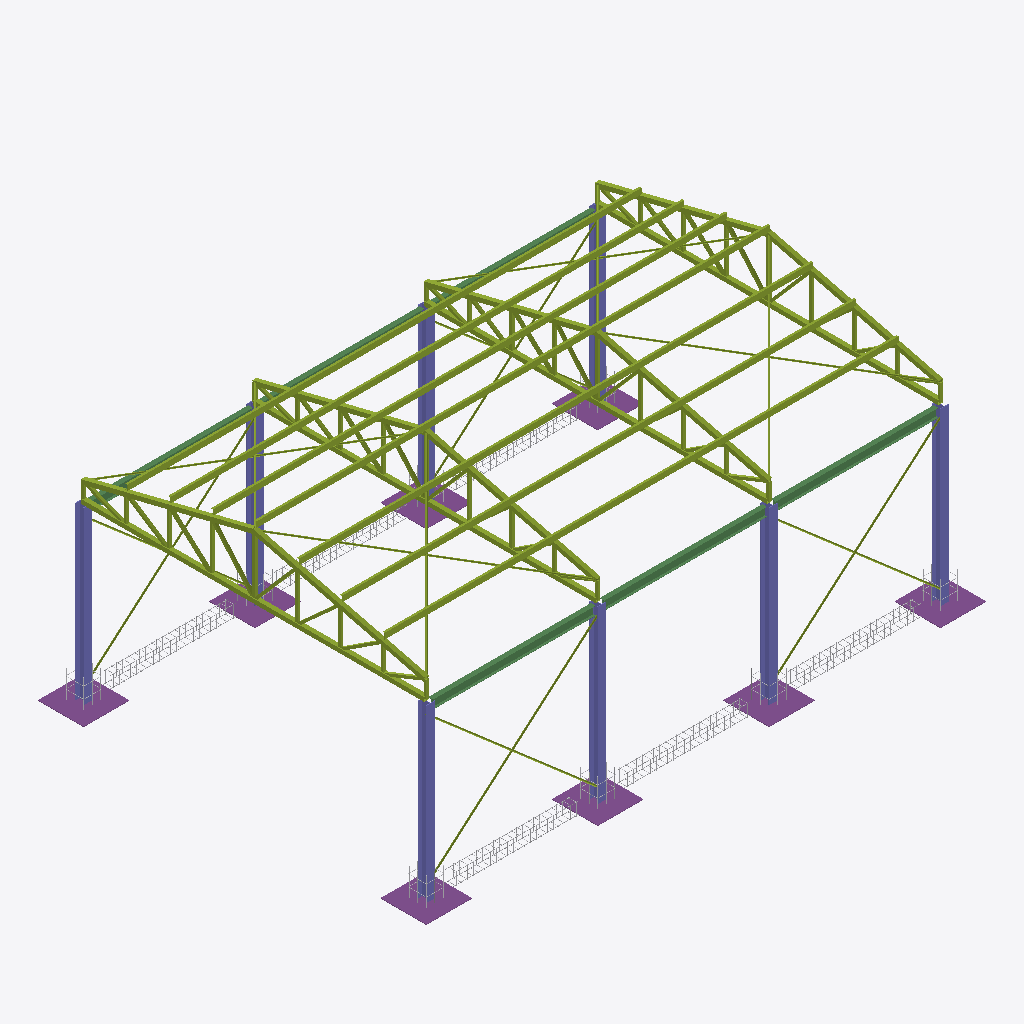
Isometric view of an IFC building model (IFC-SPF (STEP), schema IFC4, length unit millimetre), seen from the south-west, elements coloured by IFC class: 117 members (olive), 14 other elements (light grey), 8 columns (violet), 8 footings (purple), 6 beams (green).
Extent 19.6 m × 13.6 m × 8.4 m (x, y, z). Storeys (1): Ground at 0.00 m. Elements (153): 117 IfcMember, 14 IfcReinforcingBar, 8 IfcColumn, 8 IfcFooting, 6 IfcBeam.

HEADER;
FILE_DESCRIPTION(('ViewDefinition[DesignTransferView]'),'2;1');
FILE_NAME('/dev/null','2026-10-15T22:46:01+07:00',(''),(''),'IfcOpenShell 0.9.0','IfcOpenShell 0.9.0','Nobody');
FILE_SCHEMA(('IFC4'));
ENDSEC;
DATA;
#1=IFCPROJECT('1us8rf7sPNTAj8_hdZrTDp',$,'TrueSite Steel Frame',$,$,$,$,(#10),#5);
#12=IFCSITE('0gDTPoVK9MX9mdYRIkvFSg',$,'TrueSite Demo Site',$,$,#22,$,$,$,$,$,$,$,$);
#13=IFCBUILDING('1n3dlvjtXN1eHXQwOylbZz',$,'Demo Building',$,$,#27,$,$,$,$,$,$);
#14=IFCBUILDINGSTOREY('2Bq9sDuD5Vb8koLIwxaa2a',$,'Ground',$,$,#32,$,$,$,0.0);
#607=IFCCOLUMN('2iA003WaLUuxoes$vAwmeN',$,'Column C1',$,$,#636,#615,$,.COLUMN.);
#143=IFCCOLUMN('3V1UqV9ybRIeVZNmve6Bxb',$,'Column A1',$,$,#180,#151,$,.COLUMN.);
#265=IFCCOLUMN('1Ke1D0jTHHfvT3Je_as3VI',$,'Column A2',$,$,#294,#273,$,.COLUMN.);
#835=IFCCOLUMN('2jSfhgdxHITBpJKBF_FtTp',$,'Column D1',$,$,#864,#843,$,.COLUMN.);
#379=IFCCOLUMN('1KiWH9IofHnQ6GlriCMpkI',$,'Column B1',$,$,#408,#387,$,.COLUMN.);
#1891=IFCMEMBER('3NbpcE7ZfM69NMTOCUfXyS',$,'Truss T1 bottom chord',$,$,#1920,#1899,$,.CHORD.);
#2939=IFCMEMBER('1itopkYNbPGv4EHzATcIA0',$,'Truss T3 bottom chord',$,$,#2968,#2947,$,.CHORD.);
#2415=IFCMEMBER('1Y47sv1KXLY9w0F3bMicD5',$,'Truss T2 bottom chord',$,$,#2444,#2423,$,.CHORD.);
#3463=IFCMEMBER('1A4YtYxaHSse8XJ8U0w8AV',$,'Truss T4 bottom chord',$,$,#3492,#3471,$,.CHORD.);
#1253=IFCBEAM('3UQU68HFjJKBjROo3WWp_N',$,'Edge beam B1-C1',$,$,#1282,#1261,$,.BEAM.);
#1405=IFCBEAM('3AAZA11FzM$Bk_16DxJTsx',$,'Edge beam C1-D1',$,$,#1434,#1413,$,.BEAM.);
#1101=IFCBEAM('0TCaX9h$HQxxSkuhp$WnwI',$,'Edge beam A1-B1',$,$,#1130,#1109,$,.BEAM.);
#721=IFCCOLUMN('0bjV203UnReg58gQd0PcJ3',$,'Column C2',$,$,#750,#729,$,.COLUMN.);
#181=IFCFOOTING('1qMwgqk4rLjvBgxELW3YfQ',$,'Pad footing A2',$,$,#206,#189,$,.PAD_FOOTING.);
#42=IFCFOOTING('3LPP1C8FHIN8PtXQBhf8hQ',$,'Pad footing A1',$,$,#76,#50,$,.PAD_FOOTING.);
#493=IFCCOLUMN('01K2o3y6PKLvgajzX28n9s',$,'Column B2',$,$,#522,#501,$,.COLUMN.);
#1921=IFCMEMBER('0t7psVb95LGh94A7SCbhMW',$,'Truss T1 top chord south',$,$,#1946,#1929,$,.CHORD.);
#523=IFCFOOTING('24HXYhPMXRIOGMGbE9fsnW',$,'Pad footing C1',$,$,#548,#531,$,.PAD_FOOTING.);
#751=IFCFOOTING('2cazUinOPIVgVJbTmiJUCD',$,'Pad footing D1',$,$,#776,#759,$,.PAD_FOOTING.);
#295=IFCFOOTING('2jylI4Gk5MHApBnGQZbFTk',$,'Pad footing B1',$,$,#320,#303,$,.PAD_FOOTING.);
#949=IFCCOLUMN('3El3xbHsDLy8g5jdCpjdk3',$,'Column D2',$,$,#978,#957,$,.COLUMN.);
#2969=IFCMEMBER('29txvextLJMu0owM7wb8WT',$,'Truss T3 top chord south',$,$,#2994,#2977,$,.CHORD.);
#3493=IFCMEMBER('2DOvffzevPfwlUsVCOpLz9',$,'Truss T4 top chord south',$,$,#3518,#3501,$,.CHORD.);
#2445=IFCMEMBER('3d55Gw8QDT$9Uko7t8aP8p',$,'Truss T2 top chord south',$,$,#2470,#2453,$,.CHORD.);
#4386=IFCMEMBER('3Kq3e00r5Ieu3qBttRcVWN',$,'Purlin P6 A-B',$,$,#4411,#4394,$,.PURLIN.);
#4169=IFCMEMBER('1oh9myLELKq9rIABmW0kQK',$,'Purlin P3 B-C',$,$,#4194,#4177,$,.PURLIN.);
#4250=IFCMEMBER('0hvQ4KhfrU_OvVRQCx2kll',$,'Purlin P4 B-C',$,$,#4278,#4258,$,.PURLIN.);
#4308=IFCMEMBER('3IOFhmmnzPVAueha0WTrUy',$,'Purlin P5 A-B',$,$,#4333,#4316,$,.PURLIN.);
#4464=IFCMEMBER('2spkBsBbXGBRMdHORpAXQd',$,'Purlin P7 A-B',$,$,#4489,#4472,$,.PURLIN.);
#3987=IFCMEMBER('2bSbC$QbzGSg$jwRjiN$L7',$,'Purlin P1 A-B',$,$,#4012,#3995,$,.PURLIN.);
#4117=IFCMEMBER('3NtT79s59NIwEVfAVKQU88',$,'Purlin P2 C-D',$,$,#4142,#4125,$,.PURLIN.);
#4039=IFCMEMBER('3kRSFtzHLV_8rJn$5DCDUU',$,'Purlin P1 C-D',$,$,#4064,#4047,$,.PURLIN.);
#4516=IFCMEMBER('35Hi7LaBbMWgO3cPpowP1p',$,'Purlin P7 C-D',$,$,#4541,#4524,$,.PURLIN.);
#4143=IFCMEMBER('2Bte_pT_LPaRdwsVIgj4RV',$,'Purlin P3 A-B',$,$,#4168,#4151,$,.PURLIN.);
#4221=IFCMEMBER('0kmDN$_q1Naum_snmXlIyG',$,'Purlin P4 A-B',$,$,#4249,#4229,$,.PURLIN.);
#4065=IFCMEMBER('33TDckzPzOG9y4ys$a2qaW',$,'Purlin P2 A-B',$,$,#4090,#4073,$,.PURLIN.);
#4091=IFCMEMBER('2xnR2LrhLKheOMGygfmXaQ',$,'Purlin P2 B-C',$,$,#4116,#4099,$,.PURLIN.);
#4013=IFCMEMBER('3SUwSDAKbJwAoCGVSwGAV1',$,'Purlin P1 B-C',$,$,#4038,#4021,$,.PURLIN.);
#4195=IFCMEMBER('39WnaxVxXPiggINsj6bR76',$,'Purlin P3 C-D',$,$,#4220,#4203,$,.PURLIN.);
#4279=IFCMEMBER('0PdAcjUejQ3uNo0UF8HdHv',$,'Purlin P4 C-D',$,$,#4307,#4287,$,.PURLIN.);
#4490=IFCMEMBER('1jZm5zcZnJcP5mfgyJdlm_',$,'Purlin P7 B-C',$,$,#4515,#4498,$,.PURLIN.);
#4360=IFCMEMBER('0BkdOoxczKsAvi5no6drni',$,'Purlin P5 C-D',$,$,#4385,#4368,$,.PURLIN.);
#4412=IFCMEMBER('3VxHhoZ2XGh8z9eekOlQEX',$,'Purlin P6 B-C',$,$,#4437,#4420,$,.PURLIN.);
#4334=IFCMEMBER('2omLnCE8fJ4wBCevqPk982',$,'Purlin P5 B-C',$,$,#4359,#4342,$,.PURLIN.);
#4438=IFCMEMBER('2kY9W4dtDMLQ7THPiyPzP8',$,'Purlin P6 C-D',$,$,#4463,#4446,$,.PURLIN.);
#409=IFCFOOTING('2v5Alk1DPTYu1vUE5eYHup',$,'Pad footing B2',$,$,#434,#417,$,.PAD_FOOTING.);
#1947=IFCMEMBER('3L0u47pgjPpPf1g2wOIzjO',$,'Truss T1 top chord north',$,$,#1972,#1955,$,.CHORD.);
#865=IFCFOOTING('1CEWBJeNDTtRnf5cn0AFg6',$,'Pad footing D2',$,$,#890,#873,$,.PAD_FOOTING.);
#637=IFCFOOTING('2XnfM9llTPpOreZnBlPoPF',$,'Pad footing C2',$,$,#662,#645,$,.PAD_FOOTING.);
#2995=IFCMEMBER('2XSqJ7Zz1NWuCXXC6ZsfTv',$,'Truss T3 top chord north',$,$,#3020,#3003,$,.CHORD.);
#3519=IFCMEMBER('2YBnrzcdXHbvXtsH_f2cZh',$,'Truss T4 top chord north',$,$,#3544,#3527,$,.CHORD.);
#2471=IFCMEMBER('2A73sD99XO1wOkTH$7ngpv',$,'Truss T2 top chord north',$,$,#2496,#2479,$,.CHORD.);
#1557=IFCBEAM('0y9iOJOWbTe8MLypnJyGm0',$,'Edge beam A2-B2',$,$,#1586,#1565,$,.BEAM.);
#1709=IFCBEAM('17C5diBsDTQPE9gX_UpajC',$,'Edge beam B2-C2',$,$,#1738,#1717,$,.BEAM.);
#1861=IFCBEAM('0VoRNwVPjLl9H$xikhyLeq',$,'Edge beam C2-D2',$,$,#1890,#1869,$,.BEAM.);
#1388=IFCREINFORCINGBAR('3KrD25LZPVwvnKlwr7MhnQ',$,'Tie beam cage C1-D1',$,$,#1404,#1390,$,$,$,$,$,.MAIN.,$);
#1540=IFCREINFORCINGBAR('28NQPv7PnJ5e2fuYXouZHI',$,'Tie beam cage A2-B2',$,$,#1556,#1542,$,$,$,$,$,.MAIN.,$);
#1236=IFCREINFORCINGBAR('1js85AYMjTiOwsXZ49AiOz',$,'Tie beam cage B1-C1',$,$,#1252,#1238,$,$,$,$,$,.MAIN.,$);
#1084=IFCREINFORCINGBAR('16Pf0AJo1TFgh5CGEIfEZ2',$,'Tie beam cage A1-B1',$,$,#1100,#1086,$,$,$,$,$,.MAIN.,$);
#4756=IFCMEMBER('3F8DLiOVPHLOYjfJmPNeBL',$,'Brace wall south C-D (1)',$,$,#4784,#4764,$,.BRACE.);
#4542=IFCMEMBER('2Qmq0cPSDUReWysG8Jw$Za',$,'Brace wall south A-B (1)',$,$,#4570,#4550,$,.BRACE.);
#4623=IFCMEMBER('0A_yaNssDNwxikyxrhmhRI',$,'Brace roof south A-B (2)',$,$,#4648,#4631,$,.BRACE.);
#4837=IFCMEMBER('2W2aEJXL9UexZZEcvp5lSa',$,'Brace roof south C-D (2)',$,$,#4862,#4845,$,.BRACE.);
#4597=IFCMEMBER('3oTeY$rkLUiPh27MWcqa0F',$,'Brace roof south A-B (1)',$,$,#4622,#4605,$,.BRACE.);
#4649=IFCMEMBER('2bbEdvQPjGKvFBFNe6aLpj',$,'Brace wall north A-B (1)',$,$,#4677,#4657,$,.BRACE.);
#4704=IFCMEMBER('0EhpJgAmbT$uritDzRxfFb',$,'Brace roof north A-B (1)',$,$,#4729,#4712,$,.BRACE.);
#4918=IFCMEMBER('1Y0XVwg6vPMREJESrBwSkL',$,'Brace roof north C-D (1)',$,$,#4943,#4926,$,.BRACE.);
#1692=IFCREINFORCINGBAR('0uHH0otULHKfQ50yfH9cq$',$,'Tie beam cage B2-C2',$,$,#1708,#1694,$,$,$,$,$,.MAIN.,$);
#4863=IFCMEMBER('0sJyM4dunRJx$IouMIoHfN',$,'Brace wall north C-D (1)',$,$,#4891,#4871,$,.BRACE.);
#1844=IFCREINFORCINGBAR('0Jr$1iVNDHDA$Od7Ej6Jew',$,'Tie beam cage C2-D2',$,$,#1860,#1846,$,$,$,$,$,.MAIN.,$);
#4811=IFCMEMBER('1MGJ1GH7LS6RJzfodXXBHB',$,'Brace roof south C-D (1)',$,$,#4836,#4819,$,.BRACE.);
#4571=IFCMEMBER('3QSwZ6pfzPKfl3eINHSVZp',$,'Brace wall south A-B (2)',$,$,#4596,#4579,$,.BRACE.);
#4785=IFCMEMBER('3cIcbHx6rKb9Eyo$SqFSGG',$,'Brace wall south C-D (2)',$,$,#4810,#4793,$,.BRACE.);
#2311=IFCMEMBER('1LYMDCco9PSui1y2qaBE8G',$,'Truss T1 diagonal 5',$,$,#2336,#2319,$,.MEMBER.);
#2077=IFCMEMBER('0jiSC7fEjPeQWnlAMxdGdh',$,'Truss T1 vertical 5',$,$,#2102,#2085,$,.MEMBER.);
#2337=IFCMEMBER('2FFxNBUBjR0OjV0vql0wLB',$,'Truss T1 diagonal 6',$,$,#2362,#2345,$,.MEMBER.);
#3359=IFCMEMBER('0tkQspMLPNVvZz_QPjiLUT',$,'Truss T3 diagonal 5',$,$,#3384,#3367,$,.MEMBER.);
#4944=IFCMEMBER('1VNwucB5fNhR2T7y_ZevFT',$,'Brace roof north C-D (2)',$,$,#4969,#4952,$,.BRACE.);
#2835=IFCMEMBER('1HRl$4trjSMuaJR_dlH$8F',$,'Truss T2 diagonal 5',$,$,#2860,#2843,$,.MEMBER.);
#3883=IFCMEMBER('0vQAMiP2XTBx62SICy2fik',$,'Truss T4 diagonal 5',$,$,#3908,#3891,$,.MEMBER.);
#2363=IFCMEMBER('3OR6pDGM5UVPSpHUL9uriT',$,'Truss T1 diagonal 7',$,$,#2388,#2371,$,.MEMBER.);
#3385=IFCMEMBER('0nz5t3aoXRWODMaaaDMiLj',$,'Truss T3 diagonal 6',$,$,#3410,#3393,$,.MEMBER.);
#2861=IFCMEMBER('1Z7j7gBU9O$Qg7Tq68LnTV',$,'Truss T2 diagonal 6',$,$,#2886,#2869,$,.MEMBER.);
#3909=IFCMEMBER('26wDcp0TDOT8N5aQtuFITk',$,'Truss T4 diagonal 6',$,$,#3934,#3917,$,.MEMBER.);
#3125=IFCMEMBER('0lHA4tcmvQR8to1I7MQM7l',$,'Truss T3 vertical 5',$,$,#3150,#3133,$,.MEMBER.);
#2051=IFCMEMBER('2y$NXXvLTQRxJRKiQGOH$e',$,'Truss T1 vertical 4',$,$,#2076,#2059,$,.MEMBER.);
#2103=IFCMEMBER('0SmygB0FrG8QvbuwmM3oOC',$,'Truss T1 vertical 6',$,$,#2128,#2111,$,.MEMBER.);
#2389=IFCMEMBER('3ds9tNekjL4v4R8hUu$6PR',$,'Truss T1 diagonal 8',$,$,#2414,#2397,$,.MEMBER.);
#118=IFCREINFORCINGBAR('3vjhYFXB1S6QTLHQOApFfb',$,'Starter bars A1',$,$,#142,#120,$,$,$,$,$,.ANCHORING.,$);
#3623=IFCMEMBER('1eDHHo8QzNbg1et4Hq0GBS',$,'Truss T4 vertical 4',$,$,#3648,#3631,$,.MEMBER.);
#4730=IFCMEMBER('0Cqu_AJeLQHwIVF3PoQ8D6',$,'Brace roof north A-B (2)',$,$,#4755,#4738,$,.BRACE.);
#3099=IFCMEMBER('0vYypUqLnI4eHTe9OfsrUG',$,'Truss T3 vertical 4',$,$,#3124,#3107,$,.MEMBER.);
#4678=IFCMEMBER('3dc$IEfZ1Llgo2niDT4qc_',$,'Brace wall north A-B (2)',$,$,#4703,#4686,$,.BRACE.);
#2575=IFCMEMBER('3Ovaz0mPzLmQELiicD5ubu',$,'Truss T2 vertical 4',$,$,#2600,#2583,$,.MEMBER.);
#362=IFCREINFORCINGBAR('23f9W22PnOvvaxAVyJY2xx',$,'Starter bars B1',$,$,#378,#364,$,$,$,$,$,.ANCHORING.,$);
#2549=IFCMEMBER('0GfQXnQB1IJx5hlt64yOJk',$,'Truss T2 vertical 3',$,$,#2574,#2557,$,.MEMBER.);
#2887=IFCMEMBER('0L1KHx5LTO6A2_gU8MKerz',$,'Truss T2 diagonal 7',$,$,#2912,#2895,$,.MEMBER.);
#3935=IFCMEMBER('1yoV6CPC5R9efZozV5HFZW',$,'Truss T4 diagonal 7',$,$,#3960,#3943,$,.MEMBER.);
#3411=IFCMEMBER('2SSOZV0r9SphXExlsnC$qx',$,'Truss T3 diagonal 7',$,$,#3436,#3419,$,.MEMBER.);
#3649=IFCMEMBER('0ZBNbMeCDJi9bpgVFxcJa3',$,'Truss T4 vertical 5',$,$,#3674,#3657,$,.MEMBER.);
#3151=IFCMEMBER('2kIJL5JLzT4wVji_gw3vbi',$,'Truss T3 vertical 6',$,$,#3176,#3159,$,.MEMBER.);
#3437=IFCMEMBER('2e2Z7iqEfVduEm721KL8wM',$,'Truss T3 diagonal 8',$,$,#3462,#3445,$,.MEMBER.);
#248=IFCREINFORCINGBAR('2K_$dKBeXNMghmv$iWjic8',$,'Starter bars A2',$,$,#264,#250,$,$,$,$,$,.ANCHORING.,$);
#3961=IFCMEMBER('1hJ1OorIvKuR6Vq5PD5Vri',$,'Truss T4 diagonal 8',$,$,#3986,#3969,$,.MEMBER.);
#2913=IFCMEMBER('3I1cu$nPPNTw1YMbmlK2RB',$,'Truss T2 diagonal 8',$,$,#2938,#2921,$,.MEMBER.);
#4892=IFCMEMBER('2CiE_0KgDK$PtHl0_Tt1ON',$,'Brace wall north C-D (2)',$,$,#4917,#4900,$,.BRACE.);
#3333=IFCMEMBER('29bVYCTqzIwOEelG5KLfsj',$,'Truss T3 diagonal 4',$,$,#3358,#3341,$,.MEMBER.);
#818=IFCREINFORCINGBAR('2GqNZfoerQ9QGXK6ayrfqi',$,'Starter bars D1',$,$,#834,#820,$,$,$,$,$,.ANCHORING.,$);
#2285=IFCMEMBER('27nwtbP$rIvgN12YnP3MAu',$,'Truss T1 diagonal 4',$,$,#2310,#2293,$,.MEMBER.);
#2627=IFCMEMBER('3Bbv7YnXzUxxtTgBgahgPt',$,'Truss T2 vertical 6',$,$,#2652,#2635,$,.MEMBER.);
#2809=IFCMEMBER('2OR8uNLUHSDx3R$kN7VhJU',$,'Truss T2 diagonal 4',$,$,#2834,#2817,$,.MEMBER.);
#590=IFCREINFORCINGBAR('0M_S5JAF9RZv8G3tyVmlvs',$,'Starter bars C1',$,$,#606,#592,$,$,$,$,$,.ANCHORING.,$);
#2025=IFCMEMBER('0P9upkhsvVDv2J$sBruTC1',$,'Truss T1 vertical 3',$,$,#2050,#2033,$,.MEMBER.);
#3073=IFCMEMBER('11NckKZtTGFAz36xDq7aSZ',$,'Truss T3 vertical 3',$,$,#3098,#3081,$,.MEMBER.);
#3597=IFCMEMBER('0eHv0hcbnOKeeqFFi9mTtP',$,'Truss T4 vertical 3',$,$,#3622,#3605,$,.MEMBER.);
#2129=IFCMEMBER('2uehpLHUzLTe8DLZsfhnPo',$,'Truss T1 vertical 7',$,$,#2154,#2137,$,.MEMBER.);
#3675=IFCMEMBER('3pGSDhLjXOBRRNpIKPBZAd',$,'Truss T4 vertical 6',$,$,#3700,#3683,$,.MEMBER.);
#3857=IFCMEMBER('2VDuclJJ1Mqwz6DKnWI4kb',$,'Truss T4 diagonal 4',$,$,#3882,#3865,$,.MEMBER.);
#3177=IFCMEMBER('0Mgj5_a6nHGPFxlXaYQnNz',$,'Truss T3 vertical 7',$,$,#3202,#3185,$,.MEMBER.);
#2259=IFCMEMBER('1Ef9nboPnT4Rji9OoyDRds',$,'Truss T1 diagonal 3',$,$,#2284,#2267,$,.MEMBER.);
#2233=IFCMEMBER('1BkJbW1VTJt9P2yzpiJVAO',$,'Truss T1 diagonal 2',$,$,#2258,#2241,$,.MEMBER.);
#3255=IFCMEMBER('268QxmTs9UR9RjZm20FWfT',$,'Truss T3 diagonal 1',$,$,#3280,#3263,$,.MEMBER.);
#2207=IFCMEMBER('32wvdIahnL2fw6DmBiHfs_',$,'Truss T1 diagonal 1',$,$,#2232,#2215,$,.MEMBER.);
#2653=IFCMEMBER('3pNsowXM9K0BRPMppbTLuT',$,'Truss T2 vertical 7',$,$,#2678,#2661,$,.MEMBER.);
#2155=IFCMEMBER('1AsWHZ2CzNavgQIT6vhpu_',$,'Truss T1 vertical 8',$,$,#2180,#2163,$,.MEMBER.);
#3701=IFCMEMBER('1$2Yh5h_TVXxUKw$vQe5Aw',$,'Truss T4 vertical 7',$,$,#3726,#3709,$,.MEMBER.);
#1999=IFCMEMBER('3DxotvtvXRPO2FDrVPxQ9h',$,'Truss T1 vertical 2',$,$,#2024,#2007,$,.MEMBER.);
#3047=IFCMEMBER('3giWFD4JzGBuvSPiBEHirD',$,'Truss T3 vertical 2',$,$,#3072,#3055,$,.MEMBER.);
#2523=IFCMEMBER('1TTe7fuJHMze5SqnuTf1b0',$,'Truss T2 vertical 2',$,$,#2548,#2531,$,.MEMBER.);
#3571=IFCMEMBER('0ji4Ml7ZHR7BKVDAnxcSXO',$,'Truss T4 vertical 2',$,$,#3596,#3579,$,.MEMBER.);
#3021=IFCMEMBER('3$ogFVp0fHpvghz7L1e_Hz',$,'Truss T3 vertical 1',$,$,#3046,#3029,$,.MEMBER.);
#2679=IFCMEMBER('0FAjK6gobVbODVTJSdhAUt',$,'Truss T2 vertical 8',$,$,#2704,#2687,$,.MEMBER.);
#3727=IFCMEMBER('1Gd89xYqLRhfPS3lmIqavr',$,'Truss T4 vertical 8',$,$,#3752,#3735,$,.MEMBER.);
#3203=IFCMEMBER('3Ar8SO1VXOrfyElLdh_IVq',$,'Truss T3 vertical 8',$,$,#3228,#3211,$,.MEMBER.);
#476=IFCREINFORCINGBAR('3nkW5bPp1N1fmU4WALUbgB',$,'Starter bars B2',$,$,#492,#478,$,$,$,$,$,.ANCHORING.,$);
#2601=IFCMEMBER('32k1_JChbHiAu_lLWLOl5I',$,'Truss T2 vertical 5',$,$,#2626,#2609,$,.MEMBER.);
#1973=IFCMEMBER('1LoJ$OMqvUTfmm0JRG9Eaf',$,'Truss T1 vertical 1',$,$,#1998,#1981,$,.MEMBER.);
#3545=IFCMEMBER('3EHSDwPwPVOuEGt_Xi8STg',$,'Truss T4 vertical 1',$,$,#3570,#3553,$,.MEMBER.);
#2497=IFCMEMBER('2603c4T2DJeBZt0whra$5q',$,'Truss T2 vertical 1',$,$,#2522,#2505,$,.MEMBER.);
#932=IFCREINFORCINGBAR('1Ldw$JBdPR0hCDFZiR3e6A',$,'Starter bars D2',$,$,#948,#934,$,$,$,$,$,.ANCHORING.,$);
#3779=IFCMEMBER('3iZmvum3jQQe$NY6Gj4sAn',$,'Truss T4 diagonal 1',$,$,#3804,#3787,$,.MEMBER.);
#2731=IFCMEMBER('3mIsXk1KLNw9Rxk2dJZNuT',$,'Truss T2 diagonal 1',$,$,#2756,#2739,$,.MEMBER.);
#704=IFCREINFORCINGBAR('09I8BEIrvQaucmJyZeSK16',$,'Starter bars C2',$,$,#720,#706,$,$,$,$,$,.ANCHORING.,$);
#2757=IFCMEMBER('2TAd0fyMzT$eYT$YJVGQdj',$,'Truss T2 diagonal 2',$,$,#2782,#2765,$,.MEMBER.);
#3805=IFCMEMBER('2ewnrvTavHhh4RFgd_o$6A',$,'Truss T4 diagonal 2',$,$,#3830,#3813,$,.MEMBER.);
#3281=IFCMEMBER('1TsH1rMyDUvh$$WvmlLckU',$,'Truss T3 diagonal 2',$,$,#3306,#3289,$,.MEMBER.);
#2181=IFCMEMBER('298j5uCkLTtQF4hCvWCS0h',$,'Truss T1 vertical 9',$,$,#2206,#2189,$,.MEMBER.);
#3229=IFCMEMBER('0snKRxGszTux7C6TWPifJX',$,'Truss T3 vertical 9',$,$,#3254,#3237,$,.MEMBER.);
#2705=IFCMEMBER('05sUjN7w9JKwd4Ys0NrF_o',$,'Truss T2 vertical 9',$,$,#2730,#2713,$,.MEMBER.);
#2783=IFCMEMBER('0zPrUI3xTSEAIYycjzEYl4',$,'Truss T2 diagonal 3',$,$,#2808,#2791,$,.MEMBER.);
#3831=IFCMEMBER('35E8jAI5zMOu1Ql14TThwh',$,'Truss T4 diagonal 3',$,$,#3856,#3839,$,.MEMBER.);
#3307=IFCMEMBER('16gmIxkv9UUv3kPESBLdZd',$,'Truss T3 diagonal 3',$,$,#3332,#3315,$,.MEMBER.);
#3753=IFCMEMBER('3vBTxi15bRzu12DSWM_2vG',$,'Truss T4 vertical 9',$,$,#3778,#3761,$,.MEMBER.);
ENDSEC;
